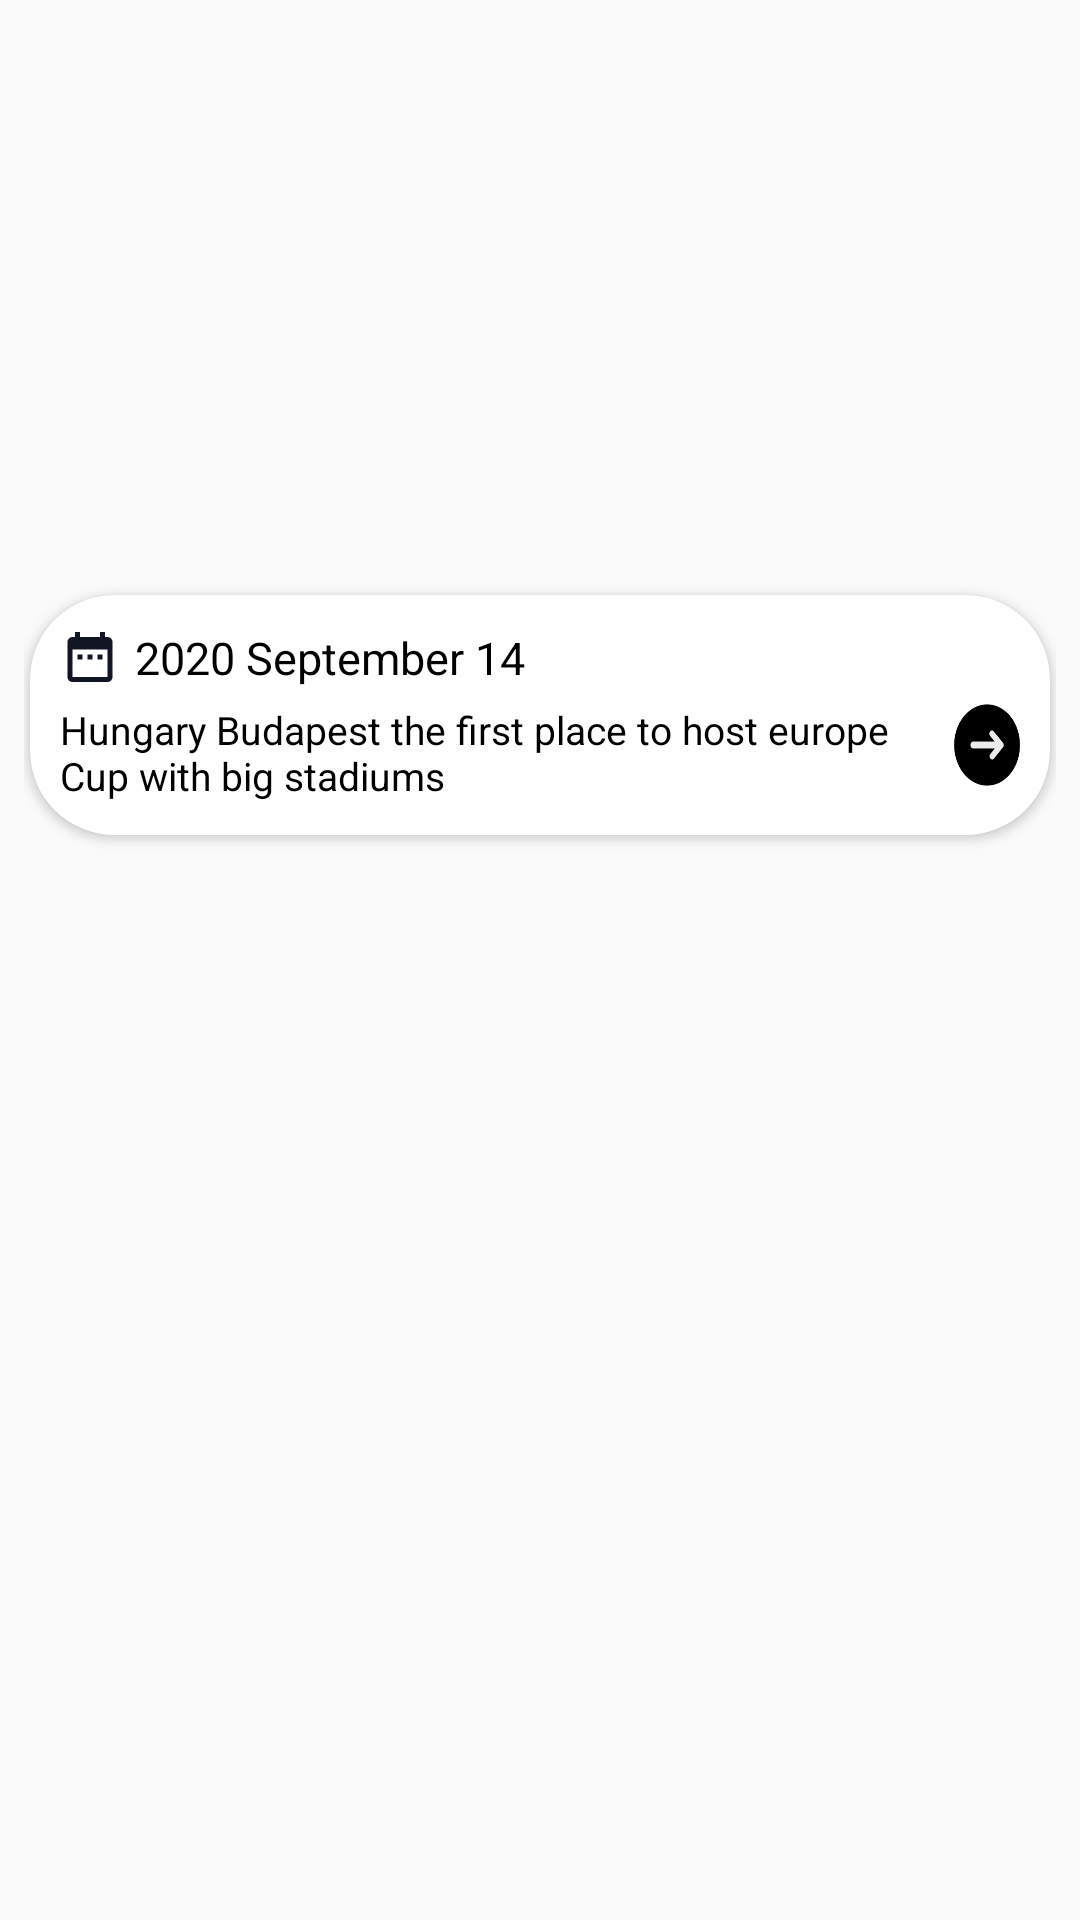

This screen was rendered from an Android layout file. Write that file and the resources it references.
<!-- AndroidManifest.xml: application theme Theme.LatestNews -->
<!-- res/layout/layout_article_item.xml -->
<?xml version="1.0" encoding="utf-8"?>
<LinearLayout xmlns:android="http://schemas.android.com/apk/res/android"
    xmlns:app="http://schemas.android.com/apk/res-auto"
    android:layout_width="match_parent"
    android:layout_height="wrap_content"
    android:orientation="vertical"
    android:padding="8dp">

    <LinearLayout
        android:layout_width="match_parent"
        android:layout_height="230dp">


        <ImageView
            android:id="@+id/image"
            android:layout_width="match_parent"
            android:layout_height="match_parent"
            android:scaleType="centerCrop"
            android:src="@drawable/palace2"
            />

    </LinearLayout>

    <androidx.cardview.widget.CardView
        android:layout_width="340dp"
        android:layout_height="80dp"
        android:layout_gravity="center_horizontal"
        android:layout_marginTop="-40dp"
        app:cardBackgroundColor="@color/banner"
        app:cardCornerRadius="28dp">

        <LinearLayout
            android:layout_width="wrap_content"
            android:layout_height="wrap_content"
            android:layout_gravity="center_vertical"
            android:orientation="vertical">

            <LinearLayout
                android:layout_width="match_parent"
                android:layout_height="match_parent"
                android:orientation="horizontal">

                <ImageView
                    android:id="@+id/dateIcon"
                    android:layout_width="30dp"
                    android:layout_height="20dp"
                    android:layout_gravity="center_vertical"
                    android:layout_marginLeft="5dp"
                    android:src="@drawable/calendar" />

                <TextView
                    android:id="@+id/date"
                    android:layout_width="wrap_content"
                    android:layout_height="wrap_content"
                    android:layout_gravity="center_vertical"
                    android:text="2020 September 14"
                    android:textColor="@android:color/black"
                    android:textSize="15sp" />

            </LinearLayout>

            <LinearLayout
                android:layout_width="wrap_content"
                android:layout_height="wrap_content"
                android:orientation="horizontal">


                <TextView
                    android:id="@+id/title"
                    android:layout_width="wrap_content"
                    android:layout_height="wrap_content"
                    android:layout_marginLeft="10dp"
                    android:layout_marginStart="10dp"
                    android:layout_marginTop="5dp"
                    android:layout_weight="4"
                    android:text="Hungary Budapest the first place to host europe Cup with big stadiums"
                    android:textColor="@android:color/black"
                    android:textSize="13sp" />

                <ImageView
                    android:id="@+id/nextIcon"
                    android:layout_width="30dp"
                    android:layout_height="30dp"
                    android:layout_gravity="center_vertical"
                    android:layout_marginRight="15dp"
                    android:layout_marginEnd="10dp"
                    android:layout_weight="1"
                    android:src="@drawable/next" />


            </LinearLayout>

        </LinearLayout>

    </androidx.cardview.widget.CardView>
</LinearLayout>
<!-- resources referenced by this layout -->
<resources>
  <color name="banner">#ffffff</color>
  <!-- drawable calendar (drawable) -->
  <vector android:height="24dp" android:tint="#121524"
      android:viewportHeight="24" android:viewportWidth="24"
      android:width="24dp" xmlns:android="http://schemas.android.com/apk/res/android">
      <path android:fillColor="@android:color/white" android:pathData="M9,11L7,11v2h2v-2zM13,11h-2v2h2v-2zM17,11h-2v2h2v-2zM19,4h-1L18,2h-2v2L8,4L8,2L6,2v2L5,4c-1.11,0 -1.99,0.9 -1.99,2L3,20c0,1.1 0.89,2 2,2h14c1.1,0 2,-0.9 2,-2L21,6c0,-1.1 -0.9,-2 -2,-2zM19,20L5,20L5,9h14v11z"/>
  </vector>
  <!-- drawable next: png bitmap (drawable, 10350 bytes) -->
  <style name="Theme.LatestNews" parent="Theme.AppCompat.Light.DarkActionBar">
          
          <item name="colorPrimary">@color/toolbar</item>
          <item name="colorPrimaryVariant">@color/toolbar</item>
          <item name="colorOnPrimary">@color/toolbar</item>
          
          <item name="colorSecondary">@color/toolbar</item>
          <item name="colorSecondaryVariant">@color/toolbar</item>
          <item name="colorOnSecondary">@color/toolbar</item>
          
          <item name="android:statusBarColor" tools:targetApi="l">@color/toolbar</item>
          
      </style>
  <color name="toolbar">#121524</color>
</resources>
